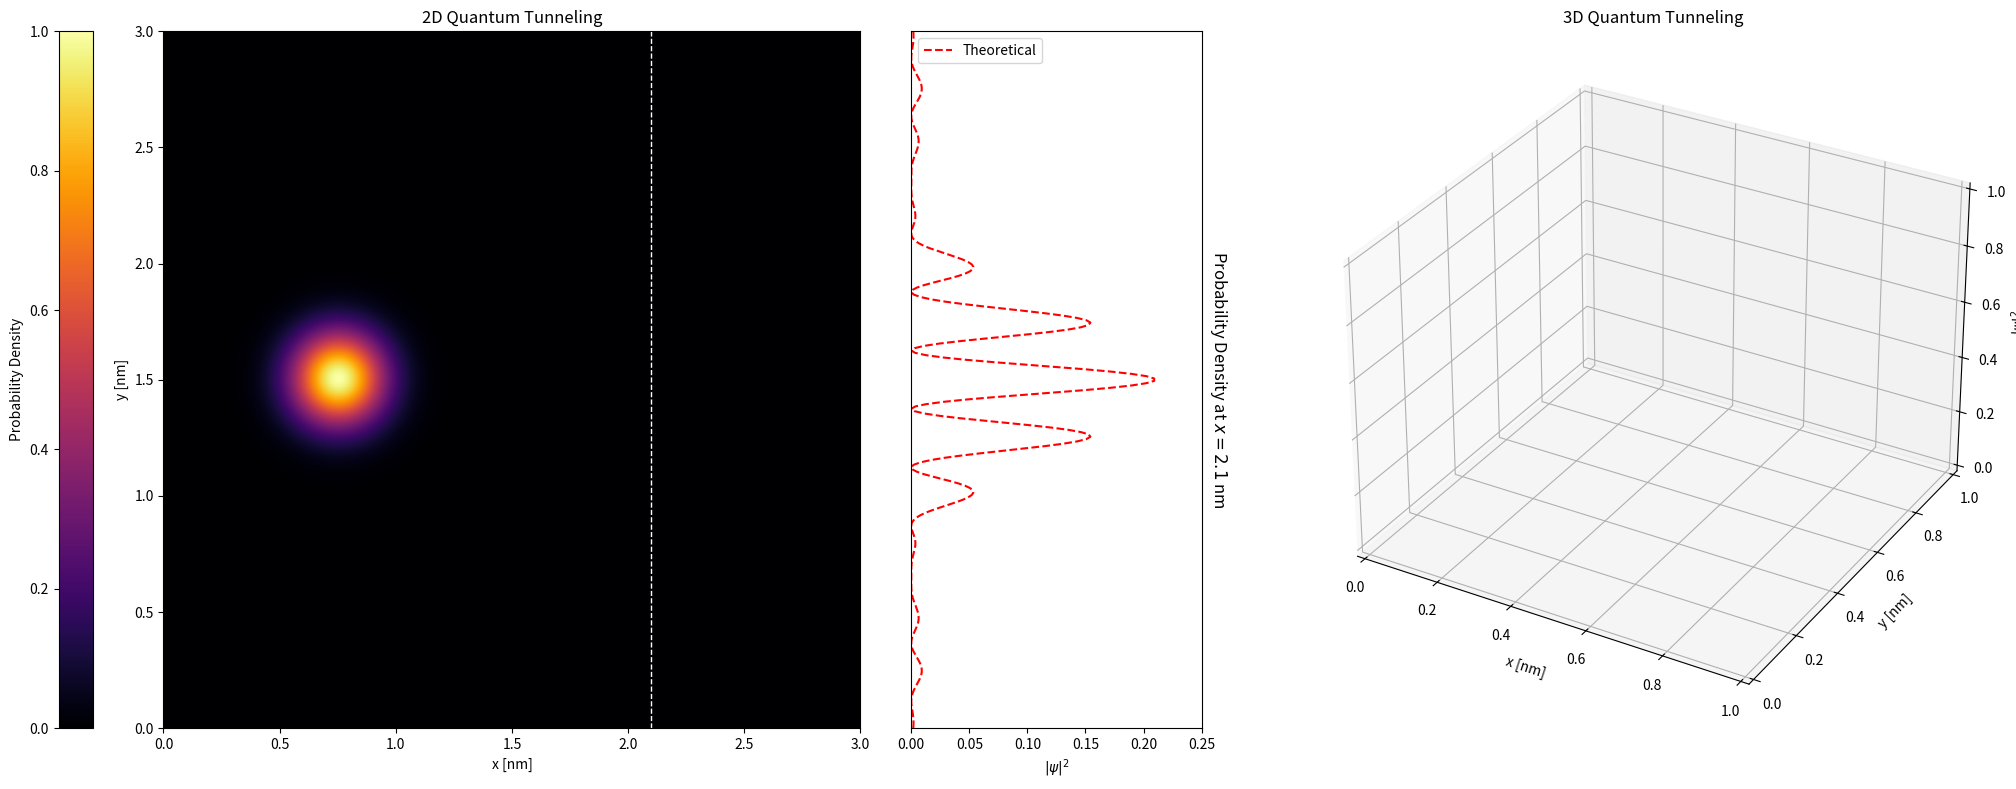

Here is the Python script that generated this plot:
#################################### Import Libraries ####################################

import numpy as np
import matplotlib.pyplot as plt
from matplotlib.animation import FuncAnimation, FFMpegWriter
from scipy.constants import h, hbar, m_e, e
from mpl_toolkits.mplot3d import Axes3D
from mpl_toolkits.axes_grid1 import make_axes_locatable

##################################### Display Settings ####################################

# Define the number of frames to skip before updating the display
skip_frame = 6  # number of frames to skip before updating display

################################### Constants and Simulation Parameters ##################

# Dimensions of the quantum box (in meters)
Lx, Ly = 3.0e-9, 3.0e-9  
# Grid resolution (number of points along x and y axes)
Nx, Ny = 300, 300  
# Define the minimum and maximum values for x and y
x_min, x_max = 0, Lx
y_min, y_max = 0, Ly
# Calculate grid spacing
dx = (x_max - x_min) / Nx
dy = (y_max - y_min) / Ny
# Generate grid arrays for x and y coordinates
x = np.arange(x_min, x_max, dx)
y = np.arange(y_min, y_max, dy)
# Set number of time steps (Nt = 1 for simplicity in this example)
Nt = 1
# Pre-calculated value for numerical stability
d2 = dx * dy / np.sqrt(dx**2 + dy**2)
# Parameter A1 used to define dt (time step)
A1 = 0.1
# Define time step dt based on A1 and other physical constants
dt = A1 * 2 * m_e * d2**2 / hbar
# Another parameter A2 used in the calculation of wave function evolution
A2 = e * dt / hbar

# Create a mesh grid for X and Y values
Y, X = np.meshgrid(x, y)

################################### Initial Wave Packet ###################################

# Initial position of the wave packet
x0, y0 = Lx / 4, Ly / 2  
# Width of the packet (in meters)
sigma_x, sigma_y = 2.0e-10, 2.0e-10  
# De Broglie wavelength
Lambda = 8e-11  
# Define the real part of the wave function (Gaussian envelope with cosine function)
Psi_Real = np.exp(-0.5 * ((X - x0)**2 / sigma_x**2 + (Y - y0)**2 / sigma_y**2)) * np.cos(2 * np.pi * (X - x0) / Lambda)
# Define the imaginary part of the wave function (Gaussian envelope with sine function)
Psi_Imag = np.exp(-0.5 * ((X - x0)**2 / sigma_x**2 + (Y - y0)**2 / sigma_y**2)) * np.sin(2 * np.pi * (X - x0) / Lambda)
# Compute the probability density as the sum of squares of the real and imaginary parts
Psi_Prob = Psi_Real**2 + Psi_Imag**2

# Calculate the energy of the wave packet based on de Broglie wavelength
Ec = (h / Lambda)**2 / (2 * m_e * e)

################################### Define the Potential Barrier ###########################

# Define the potential height in joules (converted from eV)
U0 = 1e3  
# Width of the potential barrier (in meters)
a = 2.5e-11  
# Width of the slits in the barrier
l = 5e-11  
# Distance between the slits
d = 2.3e-10  
# Intensity of the wave (related to the amplitude of Psi)
I0 = 0.21   
# Center coordinates of the barrier (in the middle of the quantum box)
center_x, center_y = Lx / 2, Ly / 2  

# Calculate the position of the upper and lower slits based on the center and slit separation
upper_slit_bottom = center_y + d / 2 + l / 2  # Bottom of the upper slit
lower_slit_top = center_y - d / 2 - l / 2  # Top of the lower slit

################################### Define the Potential U ################################

# Define the potential U using np.where to set the barrier and slit positions
U = np.where(
    (X >= center_x - a / 2) & (X <= center_x + a / 2)  # Define the barrier
    & ~(((Y >= upper_slit_bottom - l) & (Y <= upper_slit_bottom))  # Upper slit
        | ((Y >= lower_slit_top) & (Y <= lower_slit_top + l))),  # Lower slit
    U0, 0  # Barrier potential U0, otherwise 0
)

##################################### Optimized Constants ####################################

# Optimized parameters for numerical stability and calculation of the wave function
alpha = hbar * dt / (2 * m_e)  # Factor for time evolution, dependent on Planck's constant and electron mass
dx2 = dx**2  # Squared grid spacing in x-direction
dy2 = dy**2  # Squared grid spacing in y-direction

##################################### Plot Preparation ####################################

# Create a figure with a specific size and resolution
fig = plt.figure(figsize=(21, 8), dpi=80)

# 2D Plot Setup: Probability Density
ax_2d = fig.add_subplot(1, 3, 1)  # Create subplot for 2D plot (1 row, 3 columns, first subplot)
# Define a colormap for the plot, using 'inferno' colormap with gray for bad values
cmap = plt.cm.get_cmap("inferno").copy()
cmap.set_bad('gray')  # Set 'gray' for values that are considered invalid or out of range
# Display the probability density (Psi_Prob) using imshow (2D heatmap)
im = ax_2d.imshow(Psi_Prob.T, extent=(0, Lx * 1e9, 0, Ly * 1e9), origin='lower', cmap=cmap, vmin=0, vmax=Psi_Prob.max())
# Label the axes
ax_2d.set_xlabel('x [nm]')
ax_2d.set_ylabel('y [nm]')
ax_2d.set_title('2D Quantum Tunneling')

# Add a color bar to the left of the 2D plot for better understanding of the values
divider = make_axes_locatable(ax_2d)
cax = divider.append_axes("left", size="5%", pad=0.7)  # Position color bar to the left
cbar = plt.colorbar(im, cax=cax, orientation='vertical')  # Create colorbar for the plot
cbar.set_label('Probability Density')  # Label for the colorbar
cax.yaxis.set_ticks_position('left')  # Move the ticks to the left side
cax.yaxis.set_label_position('left')  # Move the label to the left side of the colorbar

##################################### 1D Density Plot Setup ####################################

# Create another subplot for a 1D probability density plot at a specific position (D)
ax_prob = fig.add_subplot(1, 3, 2)  # Create subplot for 1D probability density
D = (7 * Lx / 10) * 1e9  # Convert the position D to nanometers
# Add a vertical line at position D in the 2D plot
line, = ax_2d.plot([D, D], [0, Ly * 1e9], color='white', linestyle='--', linewidth=1)
# Set limits for the y-axis and x-axis of the 1D plot
ax_prob.set_ylim(0, Ly * 1e9)
ax_prob.set_xlim(0, 0.25)  # Adjust the x-axis scale if necessary
ax_prob.set_xlabel('$|\\psi|^2$')  # Label the x-axis as probability density
ax_prob.set_aspect(0.2)  # Set the aspect ratio to stretch the plot vertically
ax_prob.set_yticks([])  # Remove the y-axis ticks for a cleaner display
# Define the 1D plot line for the probability density (empty initially)
line_prob, = ax_prob.plot([], [], color='blue', linewidth=2)

# Set the label for the y-axis of the 1D plot and position it on the right side
ax_prob.set_ylabel(f'Probability Density at $x = {np.round(D,2)}$ nm', rotation=-90, labelpad=20, fontsize=12)
ax_prob.yaxis.set_label_position("right")

# Adjust the spacing between subplots to make the layout cleaner
plt.subplots_adjust(wspace=-0.38, left=0.05)  # Reduce space between subplots

##################################### 3D Plot Setup #####################################

# Create the third subplot as a 3D plot for visualizing the wave function's 3D evolution
ax_3d = fig.add_subplot(1, 3, 3, projection='3d')  # 3D plot setup
surf = None  # Placeholder for the 3D surface plot (we will add it later)
# Label the axes for the 3D plot
ax_3d.set_xlabel('x [nm]')
ax_3d.set_ylabel('y [nm]')
ax_3d.set_zlabel('$|\\psi|^2$')
ax_3d.set_title('3D Quantum Tunneling')

##################################### Theoretical Function #####################################

# Define a function to calculate the theoretical probability density for comparison
def theoretical_function(y, I0, l, d, lambda_, D):
    # Adjust the y values by centering them around y = Ly / 2
    y_scaled = (y - Ly * 1e9 / 2)
    # Theoretical formula for probability density using sinc and cosine functions
    return I0 * (np.sinc(1.3 * np.pi * l * y_scaled / (lambda_ * D)))**2 * (np.cos(2.9 * np.pi * d * y_scaled / (lambda_ * D)))**2

# Calculate the theoretical values for the probability density along y
y_values_theoretical = np.linspace(0, Ly * 1e9, Ny)  # Generate y values in nanometers
f_values = theoretical_function(y_values_theoretical, I0, l, d, Lambda, D)  # Calculate the theoretical function values

# Plot the theoretical curve on the 1D plot for comparison
line_theoretical, = ax_prob.plot(f_values, y_values_theoretical, color='red', linestyle='--', label='Theoretical')

# Update the legend to include the theoretical line
ax_prob.legend(loc='upper left')

# Update function for the animation
def update(frame):
    """
    Function to update the wave function and its visualizations at each frame in the animation.
    This includes updating the real and imaginary parts of the wave function,
    the probability density, the 2D and 1D plots, and the 3D surface plot.
    """
    global Psi_Real, Psi_Imag, Psi_Prob

    # Loop over a defined number of frames to evolve the wave function
    for _ in range(skip_frame):
        # Finite difference method for updating the real part of the wave function
        # The equation calculates the real part (Psi_Real) based on the imaginary part (Psi_Imag)
        Psi_Real[1:-1, 1:-1] = Psi_Real[1:-1, 1:-1] - alpha * (
            # Second derivative with respect to x (finite difference method)
            (Psi_Imag[2:, 1:-1] - 2 * Psi_Imag[1:-1, 1:-1] + Psi_Imag[:-2, 1:-1]) / dx2 +
            # Second derivative with respect to y (finite difference method)
            (Psi_Imag[1:-1, 2:] - 2 * Psi_Imag[1:-1, 1:-1] + Psi_Imag[1:-1, :-2]) / dy2
        ) + A2 * U[1:-1, 1:-1] * Psi_Imag[1:-1, 1:-1]
        
        # Finite difference method for updating the imaginary part of the wave function
        # The equation calculates the imaginary part (Psi_Imag) based on the real part (Psi_Real)
        Psi_Imag[1:-1, 1:-1] = Psi_Imag[1:-1, 1:-1] + alpha * (
            # Second derivative with respect to x (finite difference method)
            (Psi_Real[2:, 1:-1] - 2 * Psi_Real[1:-1, 1:-1] + Psi_Real[:-2, 1:-1]) / dx2 +
            # Second derivative with respect to y (finite difference method)
            (Psi_Real[1:-1, 2:] - 2 * Psi_Real[1:-1, 1:-1] + Psi_Real[1:-1, :-2]) / dy2
        ) - A2 * U[1:-1, 1:-1] * Psi_Real[1:-1, 1:-1]

    # Update the probability density (|Psi|^2) which is the sum of the squares of the real and imaginary parts
    Psi_Prob[:] = Psi_Real**2 + Psi_Imag**2

    # Update the 2D plot of the probability density
    Uplot = Psi_Prob.copy()
    Uplot[U > 0] = np.nan  # Set potential barriers to NaN so they don't show up in the plot
    im.set_array(Uplot.T)  # Update the image for the 2D plot with the new probability density

    # Ensure the vertical dashed line (at x = D nm) remains visible in the 2D plot
    line.set_data([D, D], [0, Ly * 1e9])  # Update the line position at x = D

    # Extract the 1D probability density at x = D nm and update the corresponding plot
    x_index = int(D * 1e-9 / dx)  # Convert D from nm to grid index (for x-axis)
    prob_density_at_x = Psi_Prob[x_index, :]  # Extract |Psi|^2 at x = D nm

    # Update the data for the 1D probability density plot
    line_prob.set_data(prob_density_at_x, y_values_theoretical)

    # Update the theoretical curve, which remains constant in time
    line_theoretical.set_data(f_values, y_values_theoretical)

    # Update the 3D surface plot of the probability density
    global surf
    if surf:  # If a surface exists, remove the previous one
        surf.remove()
    X_3d, Y_3d = np.meshgrid(np.linspace(0, Lx * 1e9, Nx), np.linspace(0, Ly * 1e9, Ny))  # Create meshgrid for 3D plot
    surf = ax_3d.plot_surface(X_3d, Y_3d, Psi_Prob.T, cmap="inferno", edgecolor='none')  # Plot the new surface

    # Return updated objects for the animation
    return [im, surf]

# Run the animation using FuncAnimation
ani = FuncAnimation(fig, update, frames=Nt, blit=False, interval=1)  # Update the figure every frame

# Ensure the layout is tight (no overlapping elements)
plt.tight_layout()

# Define the output path for saving the animation as an MP4 file
# output_path = r"OUTPUT_PATH_FOR_SAVING_ANIMATION\DSE2D+3D.mp4"

# Create a writer object to save the animation in MP4 format with specified properties (fps, bitrate)
# [redacted]

# Save the animation to the output file
# with writer.saving(fig, output_path, dpi=200):
#     for frame in range(0, int(Nt/dt)):  # Loop through all frames
#         update(frame)  # Call the update function to update the frame data
#         writer.grab_frame()  # Grab and save the current frame

# Show the plot (this step is for interactive use)
plt.show()
